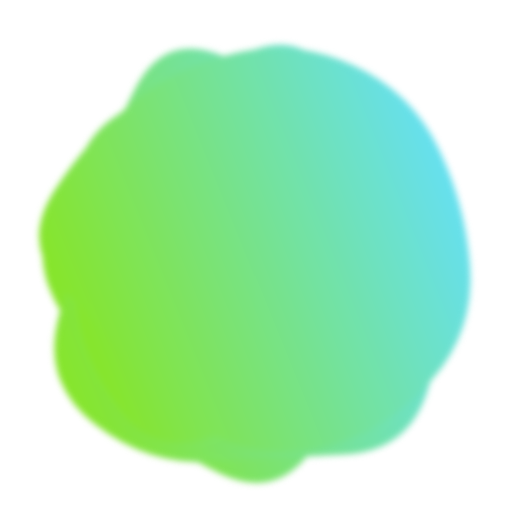
t = 0.00 s
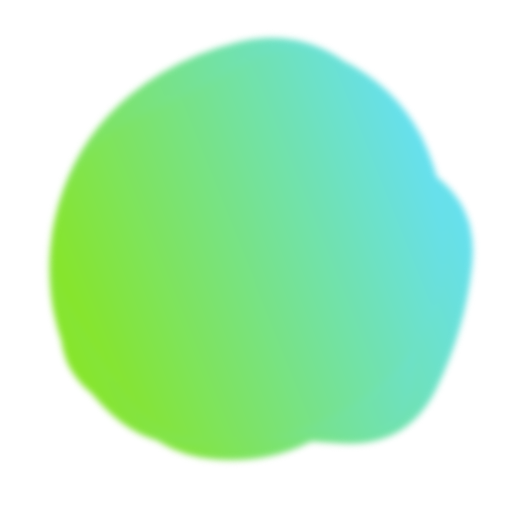
t = 1.36 s
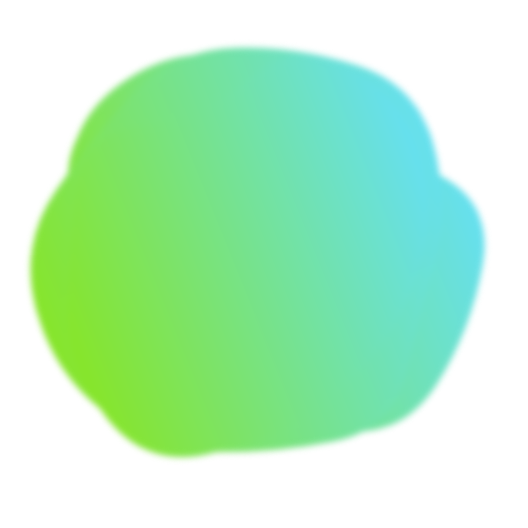
t = 3.40 s
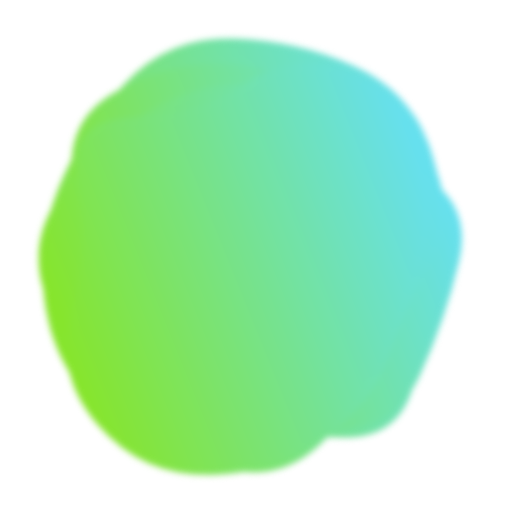
t = 4.76 s
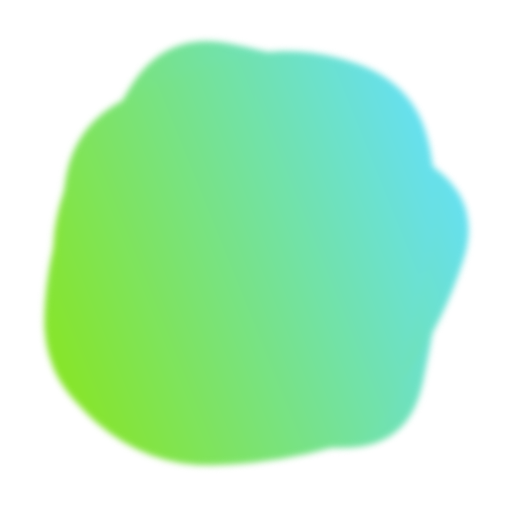
t = 6.81 s
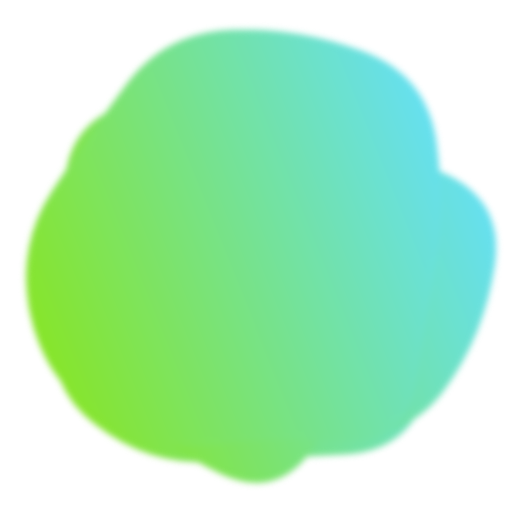
t = 8.17 s

The animated SVG that drew these frames (rendered in a browser with its animation timeline set to each time). Animation: 4 SMIL elements (animate=4); frames cover the first 8.17 s, repeats indefinitely.

<svg version="1.1" xmlns="http://www.w3.org/2000/svg" viewBox="0 0 500 500" width="100%" id="blobSvg" style="opacity: 1;" filter="blur(3.2px)" transform="rotate(-112)">
                        <defs>
                        <linearGradient id="gradient" x1="0%" y1="0%" x2="0%" y2="100%">
                            <stop offset="0%" style="stop-color: rgb(135, 229, 42);"></stop>
                            <stop offset="100%" style="stop-color: rgb(102, 224, 240);"></stop>
                        </linearGradient>
                        </defs>
                        
                    <path id="blob" fill="url(#gradient)" style="opacity: 1;"><animate attributeName="d" dur="24.5s" repeatCount="indefinite" values="M394.89432,291.86359Q379.96349,333.72718,354.5999,379.04899Q329.23631,424.37079,274.96542,439.22911Q220.69452,454.08742,185.59462,409.0927Q150.49472,364.09798,125.7075,328.96349Q100.92028,293.82901,59.42363,237.80355Q17.92698,181.77809,66.30163,137.5999Q114.67627,93.42171,168.36359,75.4145Q222.05091,57.4073,282.76369,51.5999Q343.47647,45.7925,374.93276,97.57444Q406.38905,149.35639,408.1071,199.67819Q409.82516,250,394.89432,291.86359Z;M432.03478,297.56957Q398.46218,345.13914,356.36479,367.83696Q314.26739,390.53478,267.26739,423.085Q220.26739,455.63521,175.78826,421.28282Q131.30913,386.93043,88.83152,348.48609Q46.35391,310.04174,68.21174,256.28131Q90.06957,202.52087,95.17544,139.65457Q100.28131,76.78826,162.38717,74.23956Q224.49304,71.69087,270.52087,88.04326Q316.5487,104.39565,381.35239,113.97913Q446.15608,123.56261,455.88173,186.78131Q465.60739,250,432.03478,297.56957Z;M463.5,311.5Q441,373,396,422Q351,471,287,455Q223,439,179,411Q135,383,79,350Q23,317,51.5,258.5Q80,200,94,143.5Q108,87,162,49.5Q216,12,281.5,24.5Q347,37,383.5,89Q420,141,453,195.5Q486,250,463.5,311.5Z;M440.79254,295.90011Q393.21514,341.80021,357.53347,375.20746Q321.85181,408.61471,271.82218,427.01866Q221.79254,445.4226,171.55544,422.09659Q121.31834,398.77057,68.79254,358.84083Q16.26674,318.91109,38.15202,256.60373Q60.03731,194.29637,79.65586,134.88912Q99.27441,75.48187,157.19648,42.12622Q215.11855,8.77057,268.67782,50.11855Q322.2371,91.46653,362.16684,121.87761Q402.09659,152.2887,445.23326,201.14435Q488.36994,250,440.79254,295.90011Z;M456.0768,303.76136Q418.13543,357.52271,379.98225,404.29316Q341.82907,451.0636,284.01817,433.65772Q226.20727,416.25185,163.99091,418.54046Q101.77456,420.82907,62.72047,368.86953Q23.66638,316.90999,61.99091,261.65772Q100.31545,206.40545,118.97771,163.62635Q137.63998,120.84725,179.51817,86.26136Q221.39637,51.67547,267.19818,81.83773Q313,112,367.68455,125.86045Q422.36911,139.7209,458.19364,194.86045Q494.01817,250,456.0768,303.76136Z;M437.20545,311.82292Q441.89352,373.64584,380.77431,387.66608Q319.65509,401.68633,271.82754,416.34317Q224,431,184.22569,401.27431Q144.45139,371.54861,81.45601,344.74769Q18.46064,317.94676,58.87153,261.64584Q99.28242,205.34491,102.46413,144.38253Q105.64584,83.42014,164.05961,69.5926Q222.47338,55.76506,274.24769,69.97338Q326.02199,84.18171,376.989,109.95139Q427.95601,135.72107,430.23669,192.86053Q432.51737,250,437.20545,311.82292Z;M415.01911,310.8863Q439.5452,371.7726,388.0904,405.2945Q336.6356,438.8164,280.7726,433.452Q224.9096,428.08761,185.95759,398.74511Q147.00559,369.40261,129.05219,330.15471Q111.09878,290.9068,102.89189,247.863Q94.68499,204.8192,97.4315,140.3164Q100.17801,75.81361,160.4068,60.51771Q220.6356,45.22181,275.226,60.1356Q329.8164,75.04939,372.9534,109.3658Q416.0904,143.6822,403.29171,196.8411Q390.49301,250,415.01911,310.8863Z;M430.80624,308.72934Q432.1339,367.45868,372.72647,377.66948Q313.31905,387.88027,263.72647,442.80911Q214.1339,497.73795,154.61821,463.08837Q95.10253,428.43879,60.15953,372.16526Q25.21653,315.89174,60.3661,260.16239Q95.51568,204.43305,120.04418,166.21939Q144.57268,128.00574,181.94874,82.19376Q219.32479,36.38179,273.74216,57.19376Q328.15953,78.00574,384.05413,102.85329Q439.94874,127.70084,434.71366,188.85042Q429.47858,250,430.80624,308.72934Z;M440.89145,308.17188Q431.49014,366.34375,386.51892,408.54441Q341.5477,450.74507,280.86143,454.67188Q220.17516,458.59868,161.4046,439.6065Q102.63404,420.61431,74.24712,365.23068Q45.86019,309.84704,51.25164,251.37253Q56.64309,192.89803,94.98232,154.25946Q133.32155,115.62089,180.13528,103.21957Q226.94901,90.81826,286.5366,64.96012Q346.12418,39.10197,382.33594,90.33923Q418.5477,141.57648,434.42023,195.78824Q450.29277,250,440.89145,308.17188Z;M394.89432,291.86359Q379.96349,333.72718,354.5999,379.04899Q329.23631,424.37079,274.96542,439.22911Q220.69452,454.08742,185.59462,409.0927Q150.49472,364.09798,125.7075,328.96349Q100.92028,293.82901,59.42363,237.80355Q17.92698,181.77809,66.30163,137.5999Q114.67627,93.42171,168.36359,75.4145Q222.05091,57.4073,282.76369,51.5999Q343.47647,45.7925,374.93276,97.57444Q406.38905,149.35639,408.1071,199.67819Q409.82516,250,394.89432,291.86359Z"></animate></path><path id="blob" fill="url(#gradient)" style="opacity: 1;"><animate attributeName="d" dur="24.5s" repeatCount="indefinite" values="M440.79254,295.90011Q393.21514,341.80021,357.53347,375.20746Q321.85181,408.61471,271.82218,427.01866Q221.79254,445.4226,171.55544,422.09659Q121.31834,398.77057,68.79254,358.84083Q16.26674,318.91109,38.15202,256.60373Q60.03731,194.29637,79.65586,134.88912Q99.27441,75.48187,157.19648,42.12622Q215.11855,8.77057,268.67782,50.11855Q322.2371,91.46653,362.16684,121.87761Q402.09659,152.2887,445.23326,201.14435Q488.36994,250,440.79254,295.90011Z;M430.80624,308.72934Q432.1339,367.45868,372.72647,377.66948Q313.31905,387.88027,263.72647,442.80911Q214.1339,497.73795,154.61821,463.08837Q95.10253,428.43879,60.15953,372.16526Q25.21653,315.89174,60.3661,260.16239Q95.51568,204.43305,120.04418,166.21939Q144.57268,128.00574,181.94874,82.19376Q219.32479,36.38179,273.74216,57.19376Q328.15953,78.00574,384.05413,102.85329Q439.94874,127.70084,434.71366,188.85042Q429.47858,250,430.80624,308.72934Z;M432.03478,297.56957Q398.46218,345.13914,356.36479,367.83696Q314.26739,390.53478,267.26739,423.085Q220.26739,455.63521,175.78826,421.28282Q131.30913,386.93043,88.83152,348.48609Q46.35391,310.04174,68.21174,256.28131Q90.06957,202.52087,95.17544,139.65457Q100.28131,76.78826,162.38717,74.23956Q224.49304,71.69087,270.52087,88.04326Q316.5487,104.39565,381.35239,113.97913Q446.15608,123.56261,455.88173,186.78131Q465.60739,250,432.03478,297.56957Z;M394.89432,291.86359Q379.96349,333.72718,354.5999,379.04899Q329.23631,424.37079,274.96542,439.22911Q220.69452,454.08742,185.59462,409.0927Q150.49472,364.09798,125.7075,328.96349Q100.92028,293.82901,59.42363,237.80355Q17.92698,181.77809,66.30163,137.5999Q114.67627,93.42171,168.36359,75.4145Q222.05091,57.4073,282.76369,51.5999Q343.47647,45.7925,374.93276,97.57444Q406.38905,149.35639,408.1071,199.67819Q409.82516,250,394.89432,291.86359Z;M456.0768,303.76136Q418.13543,357.52271,379.98225,404.29316Q341.82907,451.0636,284.01817,433.65772Q226.20727,416.25185,163.99091,418.54046Q101.77456,420.82907,62.72047,368.86953Q23.66638,316.90999,61.99091,261.65772Q100.31545,206.40545,118.97771,163.62635Q137.63998,120.84725,179.51817,86.26136Q221.39637,51.67547,267.19818,81.83773Q313,112,367.68455,125.86045Q422.36911,139.7209,458.19364,194.86045Q494.01817,250,456.0768,303.76136Z;M463.5,311.5Q441,373,396,422Q351,471,287,455Q223,439,179,411Q135,383,79,350Q23,317,51.5,258.5Q80,200,94,143.5Q108,87,162,49.5Q216,12,281.5,24.5Q347,37,383.5,89Q420,141,453,195.5Q486,250,463.5,311.5Z;M437.20545,311.82292Q441.89352,373.64584,380.77431,387.66608Q319.65509,401.68633,271.82754,416.34317Q224,431,184.22569,401.27431Q144.45139,371.54861,81.45601,344.74769Q18.46064,317.94676,58.87153,261.64584Q99.28242,205.34491,102.46413,144.38253Q105.64584,83.42014,164.05961,69.5926Q222.47338,55.76506,274.24769,69.97338Q326.02199,84.18171,376.989,109.95139Q427.95601,135.72107,430.23669,192.86053Q432.51737,250,437.20545,311.82292Z;M415.01911,310.8863Q439.5452,371.7726,388.0904,405.2945Q336.6356,438.8164,280.7726,433.452Q224.9096,428.08761,185.95759,398.74511Q147.00559,369.40261,129.05219,330.15471Q111.09878,290.9068,102.89189,247.863Q94.68499,204.8192,97.4315,140.3164Q100.17801,75.81361,160.4068,60.51771Q220.6356,45.22181,275.226,60.1356Q329.8164,75.04939,372.9534,109.3658Q416.0904,143.6822,403.29171,196.8411Q390.49301,250,415.01911,310.8863Z;M440.89145,308.17188Q431.49014,366.34375,386.51892,408.54441Q341.5477,450.74507,280.86143,454.67188Q220.17516,458.59868,161.4046,439.6065Q102.63404,420.61431,74.24712,365.23068Q45.86019,309.84704,51.25164,251.37253Q56.64309,192.89803,94.98232,154.25946Q133.32155,115.62089,180.13528,103.21957Q226.94901,90.81826,286.5366,64.96012Q346.12418,39.10197,382.33594,90.33923Q418.5477,141.57648,434.42023,195.78824Q450.29277,250,440.89145,308.17188Z;M440.79254,295.90011Q393.21514,341.80021,357.53347,375.20746Q321.85181,408.61471,271.82218,427.01866Q221.79254,445.4226,171.55544,422.09659Q121.31834,398.77057,68.79254,358.84083Q16.26674,318.91109,38.15202,256.60373Q60.03731,194.29637,79.65586,134.88912Q99.27441,75.48187,157.19648,42.12622Q215.11855,8.77057,268.67782,50.11855Q322.2371,91.46653,362.16684,121.87761Q402.09659,152.2887,445.23326,201.14435Q488.36994,250,440.79254,295.90011Z"></animate></path><path id="blob" fill="url(#gradient)" style="opacity: 1;"><animate attributeName="d" dur="24.5s" repeatCount="indefinite" values="M437.20545,311.82292Q441.89352,373.64584,380.77431,387.66608Q319.65509,401.68633,271.82754,416.34317Q224,431,184.22569,401.27431Q144.45139,371.54861,81.45601,344.74769Q18.46064,317.94676,58.87153,261.64584Q99.28242,205.34491,102.46413,144.38253Q105.64584,83.42014,164.05961,69.5926Q222.47338,55.76506,274.24769,69.97338Q326.02199,84.18171,376.989,109.95139Q427.95601,135.72107,430.23669,192.86053Q432.51737,250,437.20545,311.82292Z;M463.5,311.5Q441,373,396,422Q351,471,287,455Q223,439,179,411Q135,383,79,350Q23,317,51.5,258.5Q80,200,94,143.5Q108,87,162,49.5Q216,12,281.5,24.5Q347,37,383.5,89Q420,141,453,195.5Q486,250,463.5,311.5Z;M394.89432,291.86359Q379.96349,333.72718,354.5999,379.04899Q329.23631,424.37079,274.96542,439.22911Q220.69452,454.08742,185.59462,409.0927Q150.49472,364.09798,125.7075,328.96349Q100.92028,293.82901,59.42363,237.80355Q17.92698,181.77809,66.30163,137.5999Q114.67627,93.42171,168.36359,75.4145Q222.05091,57.4073,282.76369,51.5999Q343.47647,45.7925,374.93276,97.57444Q406.38905,149.35639,408.1071,199.67819Q409.82516,250,394.89432,291.86359Z;M430.80624,308.72934Q432.1339,367.45868,372.72647,377.66948Q313.31905,387.88027,263.72647,442.80911Q214.1339,497.73795,154.61821,463.08837Q95.10253,428.43879,60.15953,372.16526Q25.21653,315.89174,60.3661,260.16239Q95.51568,204.43305,120.04418,166.21939Q144.57268,128.00574,181.94874,82.19376Q219.32479,36.38179,273.74216,57.19376Q328.15953,78.00574,384.05413,102.85329Q439.94874,127.70084,434.71366,188.85042Q429.47858,250,430.80624,308.72934Z;M440.79254,295.90011Q393.21514,341.80021,357.53347,375.20746Q321.85181,408.61471,271.82218,427.01866Q221.79254,445.4226,171.55544,422.09659Q121.31834,398.77057,68.79254,358.84083Q16.26674,318.91109,38.15202,256.60373Q60.03731,194.29637,79.65586,134.88912Q99.27441,75.48187,157.19648,42.12622Q215.11855,8.77057,268.67782,50.11855Q322.2371,91.46653,362.16684,121.87761Q402.09659,152.2887,445.23326,201.14435Q488.36994,250,440.79254,295.90011Z;M432.03478,297.56957Q398.46218,345.13914,356.36479,367.83696Q314.26739,390.53478,267.26739,423.085Q220.26739,455.63521,175.78826,421.28282Q131.30913,386.93043,88.83152,348.48609Q46.35391,310.04174,68.21174,256.28131Q90.06957,202.52087,95.17544,139.65457Q100.28131,76.78826,162.38717,74.23956Q224.49304,71.69087,270.52087,88.04326Q316.5487,104.39565,381.35239,113.97913Q446.15608,123.56261,455.88173,186.78131Q465.60739,250,432.03478,297.56957Z;M440.89145,308.17188Q431.49014,366.34375,386.51892,408.54441Q341.5477,450.74507,280.86143,454.67188Q220.17516,458.59868,161.4046,439.6065Q102.63404,420.61431,74.24712,365.23068Q45.86019,309.84704,51.25164,251.37253Q56.64309,192.89803,94.98232,154.25946Q133.32155,115.62089,180.13528,103.21957Q226.94901,90.81826,286.5366,64.96012Q346.12418,39.10197,382.33594,90.33923Q418.5477,141.57648,434.42023,195.78824Q450.29277,250,440.89145,308.17188Z;M456.0768,303.76136Q418.13543,357.52271,379.98225,404.29316Q341.82907,451.0636,284.01817,433.65772Q226.20727,416.25185,163.99091,418.54046Q101.77456,420.82907,62.72047,368.86953Q23.66638,316.90999,61.99091,261.65772Q100.31545,206.40545,118.97771,163.62635Q137.63998,120.84725,179.51817,86.26136Q221.39637,51.67547,267.19818,81.83773Q313,112,367.68455,125.86045Q422.36911,139.7209,458.19364,194.86045Q494.01817,250,456.0768,303.76136Z;M415.01911,310.8863Q439.5452,371.7726,388.0904,405.2945Q336.6356,438.8164,280.7726,433.452Q224.9096,428.08761,185.95759,398.74511Q147.00559,369.40261,129.05219,330.15471Q111.09878,290.9068,102.89189,247.863Q94.68499,204.8192,97.4315,140.3164Q100.17801,75.81361,160.4068,60.51771Q220.6356,45.22181,275.226,60.1356Q329.8164,75.04939,372.9534,109.3658Q416.0904,143.6822,403.29171,196.8411Q390.49301,250,415.01911,310.8863Z;M437.20545,311.82292Q441.89352,373.64584,380.77431,387.66608Q319.65509,401.68633,271.82754,416.34317Q224,431,184.22569,401.27431Q144.45139,371.54861,81.45601,344.74769Q18.46064,317.94676,58.87153,261.64584Q99.28242,205.34491,102.46413,144.38253Q105.64584,83.42014,164.05961,69.5926Q222.47338,55.76506,274.24769,69.97338Q326.02199,84.18171,376.989,109.95139Q427.95601,135.72107,430.23669,192.86053Q432.51737,250,437.20545,311.82292Z"></animate></path><path id="blob" fill="url(#gradient)" style="opacity: 1;"><animate attributeName="d" dur="24.5s" repeatCount="indefinite" values="M440.89145,308.17188Q431.49014,366.34375,386.51892,408.54441Q341.5477,450.74507,280.86143,454.67188Q220.17516,458.59868,161.4046,439.6065Q102.63404,420.61431,74.24712,365.23068Q45.86019,309.84704,51.25164,251.37253Q56.64309,192.89803,94.98232,154.25946Q133.32155,115.62089,180.13528,103.21957Q226.94901,90.81826,286.5366,64.96012Q346.12418,39.10197,382.33594,90.33923Q418.5477,141.57648,434.42023,195.78824Q450.29277,250,440.89145,308.17188Z;M415.01911,310.8863Q439.5452,371.7726,388.0904,405.2945Q336.6356,438.8164,280.7726,433.452Q224.9096,428.08761,185.95759,398.74511Q147.00559,369.40261,129.05219,330.15471Q111.09878,290.9068,102.89189,247.863Q94.68499,204.8192,97.4315,140.3164Q100.17801,75.81361,160.4068,60.51771Q220.6356,45.22181,275.226,60.1356Q329.8164,75.04939,372.9534,109.3658Q416.0904,143.6822,403.29171,196.8411Q390.49301,250,415.01911,310.8863Z;M409,303.5Q416,357,378,402Q340,447,282,439Q224,431,187,398.5Q150,366,105.5,335.5Q61,305,45,245Q29,185,59,124.5Q89,64,152.5,40Q216,16,265,63.5Q314,111,383,115.5Q452,120,427,185Q402,250,409,303.5Z;M463.5,311.5Q441,373,396,422Q351,471,287,455Q223,439,179,411Q135,383,79,350Q23,317,51.5,258.5Q80,200,94,143.5Q108,87,162,49.5Q216,12,281.5,24.5Q347,37,383.5,89Q420,141,453,195.5Q486,250,463.5,311.5Z;M456.0768,303.76136Q418.13543,357.52271,379.98225,404.29316Q341.82907,451.0636,284.01817,433.65772Q226.20727,416.25185,163.99091,418.54046Q101.77456,420.82907,62.72047,368.86953Q23.66638,316.90999,61.99091,261.65772Q100.31545,206.40545,118.97771,163.62635Q137.63998,120.84725,179.51817,86.26136Q221.39637,51.67547,267.19818,81.83773Q313,112,367.68455,125.86045Q422.36911,139.7209,458.19364,194.86045Q494.01817,250,456.0768,303.76136Z;M394.89432,291.86359Q379.96349,333.72718,354.5999,379.04899Q329.23631,424.37079,274.96542,439.22911Q220.69452,454.08742,185.59462,409.0927Q150.49472,364.09798,125.7075,328.96349Q100.92028,293.82901,59.42363,237.80355Q17.92698,181.77809,66.30163,137.5999Q114.67627,93.42171,168.36359,75.4145Q222.05091,57.4073,282.76369,51.5999Q343.47647,45.7925,374.93276,97.57444Q406.38905,149.35639,408.1071,199.67819Q409.82516,250,394.89432,291.86359Z;M432.03478,297.56957Q398.46218,345.13914,356.36479,367.83696Q314.26739,390.53478,267.26739,423.085Q220.26739,455.63521,175.78826,421.28282Q131.30913,386.93043,88.83152,348.48609Q46.35391,310.04174,68.21174,256.28131Q90.06957,202.52087,95.17544,139.65457Q100.28131,76.78826,162.38717,74.23956Q224.49304,71.69087,270.52087,88.04326Q316.5487,104.39565,381.35239,113.97913Q446.15608,123.56261,455.88173,186.78131Q465.60739,250,432.03478,297.56957Z;M430.80624,308.72934Q432.1339,367.45868,372.72647,377.66948Q313.31905,387.88027,263.72647,442.80911Q214.1339,497.73795,154.61821,463.08837Q95.10253,428.43879,60.15953,372.16526Q25.21653,315.89174,60.3661,260.16239Q95.51568,204.43305,120.04418,166.21939Q144.57268,128.00574,181.94874,82.19376Q219.32479,36.38179,273.74216,57.19376Q328.15953,78.00574,384.05413,102.85329Q439.94874,127.70084,434.71366,188.85042Q429.47858,250,430.80624,308.72934Z;M440.79254,295.90011Q393.21514,341.80021,357.53347,375.20746Q321.85181,408.61471,271.82218,427.01866Q221.79254,445.4226,171.55544,422.09659Q121.31834,398.77057,68.79254,358.84083Q16.26674,318.91109,38.15202,256.60373Q60.03731,194.29637,79.65586,134.88912Q99.27441,75.48187,157.19648,42.12622Q215.11855,8.77057,268.67782,50.11855Q322.2371,91.46653,362.16684,121.87761Q402.09659,152.2887,445.23326,201.14435Q488.36994,250,440.79254,295.90011Z;M440.89145,308.17188Q431.49014,366.34375,386.51892,408.54441Q341.5477,450.74507,280.86143,454.67188Q220.17516,458.59868,161.4046,439.6065Q102.63404,420.61431,74.24712,365.23068Q45.86019,309.84704,51.25164,251.37253Q56.64309,192.89803,94.98232,154.25946Q133.32155,115.62089,180.13528,103.21957Q226.94901,90.81826,286.5366,64.96012Q346.12418,39.10197,382.33594,90.33923Q418.5477,141.57648,434.42023,195.78824Q450.29277,250,440.89145,308.17188Z"></animate></path></svg>